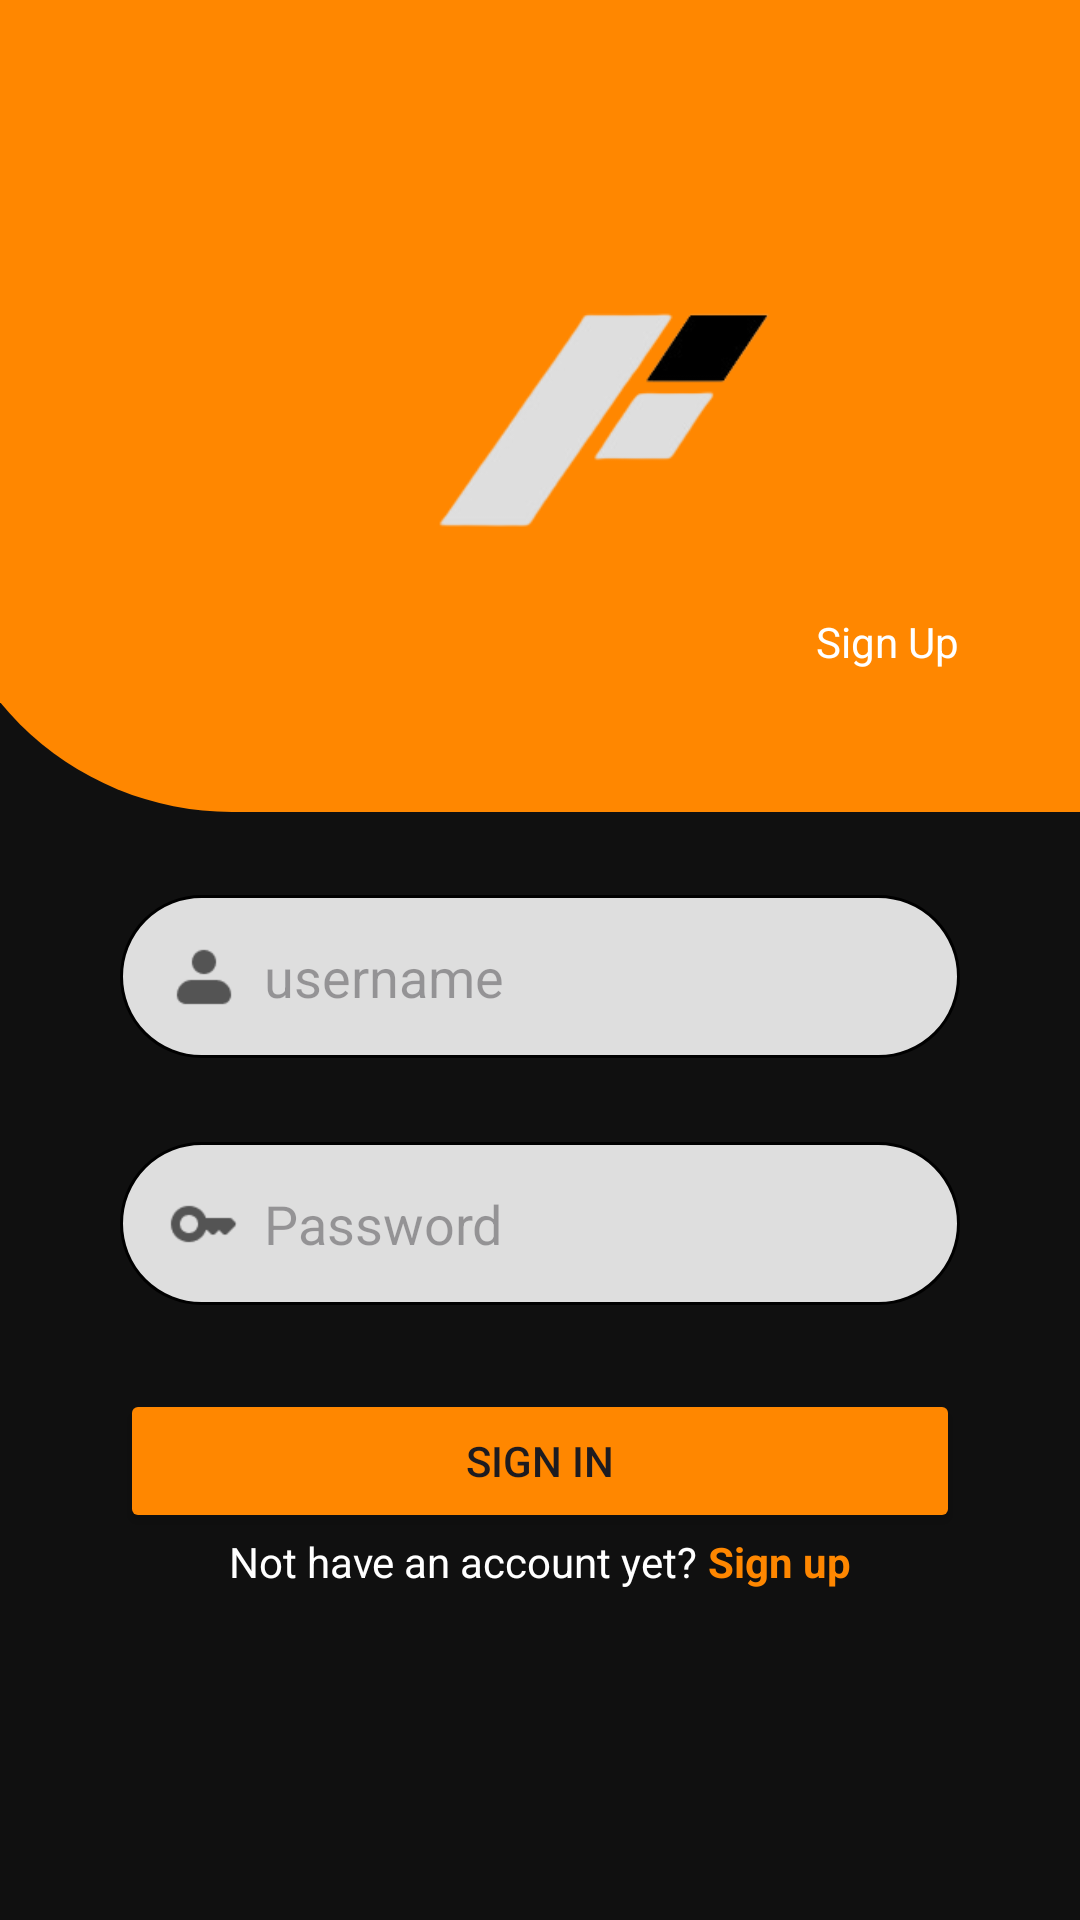

Android layout source for this screen:
<!-- AndroidManifest.xml: application theme Theme.FastPlannerRegister -->
<!-- res/layout/activity_login_page.xml -->
<?xml version="1.0" encoding="utf-8"?>
<androidx.constraintlayout.widget.ConstraintLayout xmlns:android="http://schemas.android.com/apk/res/android"
    xmlns:app="http://schemas.android.com/apk/res-auto"
    xmlns:tools="http://schemas.android.com/tools"
    android:layout_width="match_parent"
    android:layout_height="match_parent"
    android:background="#101010"
    tools:context=".Login_Page">


        

        

        

        <View
            android:id="@+id/roundedRectangleView"
            android:layout_width="500dp"
            android:layout_height="360dp"
            android:layout_marginStart="60dp"
            android:layout_marginTop="-90dp"
            android:layout_marginBottom="20dp"
            android:background="@drawable/roundedrectangleview"
            app:layout_constraintBottom_toTopOf="@+id/username"
            app:layout_constraintEnd_toEndOf="parent"
            app:layout_constraintHorizontal_bias="0.416"
            app:layout_constraintStart_toStartOf="parent"
            app:layout_constraintTop_toTopOf="parent"
            app:layout_constraintVertical_bias="0.027" />

        <TextView
            android:id="@+id/textView2"
            android:layout_width="wrap_content"
            android:layout_height="wrap_content"
            android:layout_marginStart="272dp"
            android:text="Sign Up"
            android:textColor="@android:color/white"
            app:layout_constraintBottom_toTopOf="@+id/username"
            app:layout_constraintStart_toStartOf="parent"
            app:layout_constraintTop_toTopOf="parent"
            app:layout_constraintVertical_bias="0.731" />

        <ImageView
            android:id="@+id/imageView"
            android:layout_width="129dp"
            android:layout_height="100dp"
            android:layout_marginStart="132dp"
            app:layout_constraintBottom_toTopOf="@+id/username"
            app:layout_constraintStart_toStartOf="parent"
            app:layout_constraintTop_toTopOf="parent"
            app:layout_constraintVertical_bias="0.455"
            app:srcCompat="@drawable/fastplanner" />

        

        <EditText
            android:id="@+id/username"
            android:layout_width="0dp"
            android:layout_height="wrap_content"
            android:layout_marginStart="40dp"
            android:layout_marginTop="28dp"
            android:layout_marginEnd="40dp"
            android:background="@drawable/rounded_editext"
            android:hint="username"
            android:paddingStart="@android:dimen/app_icon_size"
            app:layout_constraintEnd_toEndOf="parent"
            app:layout_constraintHorizontal_bias="0.0"
            app:layout_constraintStart_toStartOf="parent"
            app:layout_constraintTop_toBottomOf="@+id/roundedRectangleView" />

        <ImageView
            android:id="@+id/iconImageView"
            android:layout_width="24dp"
            android:layout_height="24dp"
            android:src="@drawable/img_3"
            app:layout_constraintStart_toStartOf="@+id/username"
            app:layout_constraintBottom_toBottomOf="@+id/username"
            app:layout_constraintTop_toTopOf="@+id/username"
            android:layout_marginStart="16dp"/>


        <EditText
            android:id="@+id/Password"
            android:layout_width="0dp"
            android:layout_height="wrap_content"
            android:layout_marginStart="40dp"
            android:layout_marginTop="28dp"
            android:layout_marginEnd="40dp"
            android:background="@drawable/rounded_editext"
            android:hint="Password"
            android:paddingStart="@android:dimen/app_icon_size"
            app:layout_constraintEnd_toEndOf="parent"
            app:layout_constraintHorizontal_bias="0.0"
            app:layout_constraintStart_toStartOf="parent"
            app:layout_constraintTop_toBottomOf="@+id/username" />

        <ImageView
            android:layout_width="24dp"
            android:layout_height="24dp"
            android:src="@drawable/img"
            app:layout_constraintStart_toStartOf="@+id/Password"
            app:layout_constraintBottom_toBottomOf="@+id/Password"
            app:layout_constraintTop_toTopOf="@+id/Password"
            android:layout_marginStart="16dp"/>

        <Button
            android:id="@+id/btn_login"
            android:layout_width="match_parent"
            android:layout_height="wrap_content"
            android:layout_marginStart="40dp"
            android:layout_marginTop="28dp"
            android:layout_marginEnd="40dp"
            android:text="Sign in"
            android:backgroundTint="#FF8700"
            app:layout_constraintEnd_toEndOf="parent"
            app:layout_constraintHorizontal_bias="0.0"
            app:layout_constraintStart_toStartOf="parent"
            app:layout_constraintTop_toBottomOf="@+id/Password"/>
        <LinearLayout
            android:layout_width="wrap_content"
            android:layout_height="wrap_content"
            android:orientation="horizontal"
            app:layout_constraintTop_toBottomOf="@+id/btn_login"
            app:layout_constraintStart_toStartOf="parent"
            app:layout_constraintEnd_toEndOf="parent">

            <TextView
                android:id="@+id/questions"
                android:layout_width="wrap_content"
                android:layout_height="wrap_content"
                android:text="Not have an account yet? "
                android:textAlignment="center"
                android:textColor="@color/white" />

            <TextView
                android:id="@+id/login_text"
                android:layout_width="wrap_content"
                android:layout_height="wrap_content"
                android:text="Sign up"
                android:textColor="#FF8700"
                android:textStyle="bold"
                android:textAlignment="center" />


        </LinearLayout>

    </androidx.constraintlayout.widget.ConstraintLayout>
<!-- resources referenced by this layout -->
<resources>
  <!-- drawable fastplanner: png bitmap (drawable, 9073 bytes) -->
  <!-- drawable img: png bitmap (drawable, 491 bytes) -->
  <!-- drawable img_3: png bitmap (drawable, 440 bytes) -->
  <!-- drawable rounded_editext (drawable) -->
  <?xml version="1.0" encoding="utf-8"?>
  <shape xmlns:android="http://schemas.android.com/apk/res/android">
      <solid android:color="#DEDEDE" />
      <corners android:radius="100dp" />
      <stroke
          android:color="#000000"
          android:width="1dp" />
      <padding
          android:left="2dp"
          android:top="15dp"
          android:right="8dp"
          android:bottom="15dp" />
  </shape>
  <!-- drawable roundedrectangleview (drawable) -->
  <?xml version="1.0" encoding="utf-8"?>
  <shape xmlns:android="http://schemas.android.com/apk/res/android"
      android:shape="rectangle">
      <solid android:color="#FF8700" />
      <corners android:radius="100dp" />
  </shape>
  <style name="Theme.FastPlannerRegister" parent="Base.Theme.FastPlannerRegister" />
  <style name="Base.Theme.FastPlannerRegister" parent="Theme.Material3.DayNight.NoActionBar">
          
          
      </style>
  <!-- not gathered from this repository: default colours our renderer supplied (Android Studio template values) -->
  <color name="white">#FFFFFFFF</color>
</resources>
